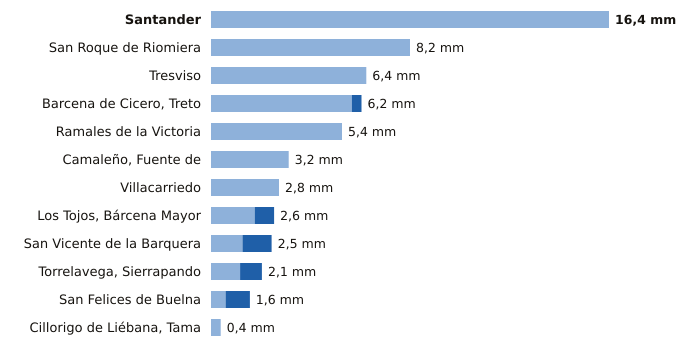

The table this chart was drawn from, first rows:
estacion, provincia, indicativo, mm_6_dias_anteriores, mm_hoy, mm_7_dias, horas_de_hoy
Santander, Cantabria, 1111X, 16.4, 0.0, 16.4, 17
San Roque de Riomiera, Cantabria, 1103X, 8.2, 0.0, 8.2, 13
Tresviso, Cantabria, 1176A, 6.4, 0.0, 6.4, 16
Barcena de Cicero, Treto, Cantabria, 1096X, 5.8, 0.4, 6.2, 16
Ramales de la Victoria, Cantabria, 1089U, 5.4, 0.0, 5.4, 16
Camaleño, Fuente de, Cantabria, 1167B, 3.2, 0.0, 3.2, 17
Villacarriedo, Cantabria, 1124E, 2.8, 0.0, 2.8, 17
Los Tojos, Bárcena Mayor, Cantabria, 1135C, 1.8, 0.8, 2.6, 17
San Vicente de la Barquera, Cantabria, 1159, 1.3, 1.2, 2.5, 17
Torrelavega, Sierrapando, Cantabria, 1154H, 1.2, 0.9, 2.1, 17
San Felices de Buelna, Cantabria, 1152C, 0.6, 1.0, 1.6, 16
Cillorigo de Liébana, Tama, Cantabria, 1174I, 0.4, 0.0, 0.4, 16
